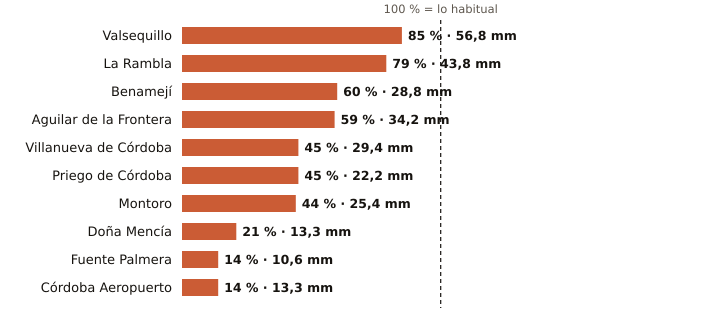

Source data for this figure (header and first rows):
estacion, provincia, indicativo, mm_otono, referencia_mm, pct, periodo_referencia, hasta, hora
Valsequillo, Córdoba, 4263X, 56.8, 66.7, 85, 2008-2025, 2026-10-23, 5
La Rambla, Córdoba, 5625X, 43.8, 55.4, 79, 2009-2025, 2026-10-23, 5
Benamejí, Córdoba, 5598X, 28.8, 47.9, 60, 2009-2025, 2026-10-23, 6
Aguilar de la Frontera, Córdoba, 5624X, 34.2, 57.5, 59, 2006-2025, 2026-10-23, 5
Villanueva de Córdoba, Córdoba, 5390Y, 29.4, 65.2, 45, 2000-2025, 2026-10-23, 6
Priego de Córdoba, Córdoba, 5412X, 22.2, 49.5, 45, 2008-2023, 2026-10-23, 6
Montoro, Córdoba, 5361X, 25.4, 58.1, 44, 2008-2025, 2026-10-23, 5
Doña Mencía, Córdoba, 5427X, 13.3, 63.1, 21, 1991-2020, 2026-10-23, 6
Fuente Palmera, Córdoba, 5470, 10.6, 73.6, 14, 2009-2025, 2026-10-23, 5
Córdoba Aeropuerto, Córdoba, 5402, 13.3, 94.3, 14, 1991-2020, 2026-10-23, 6
